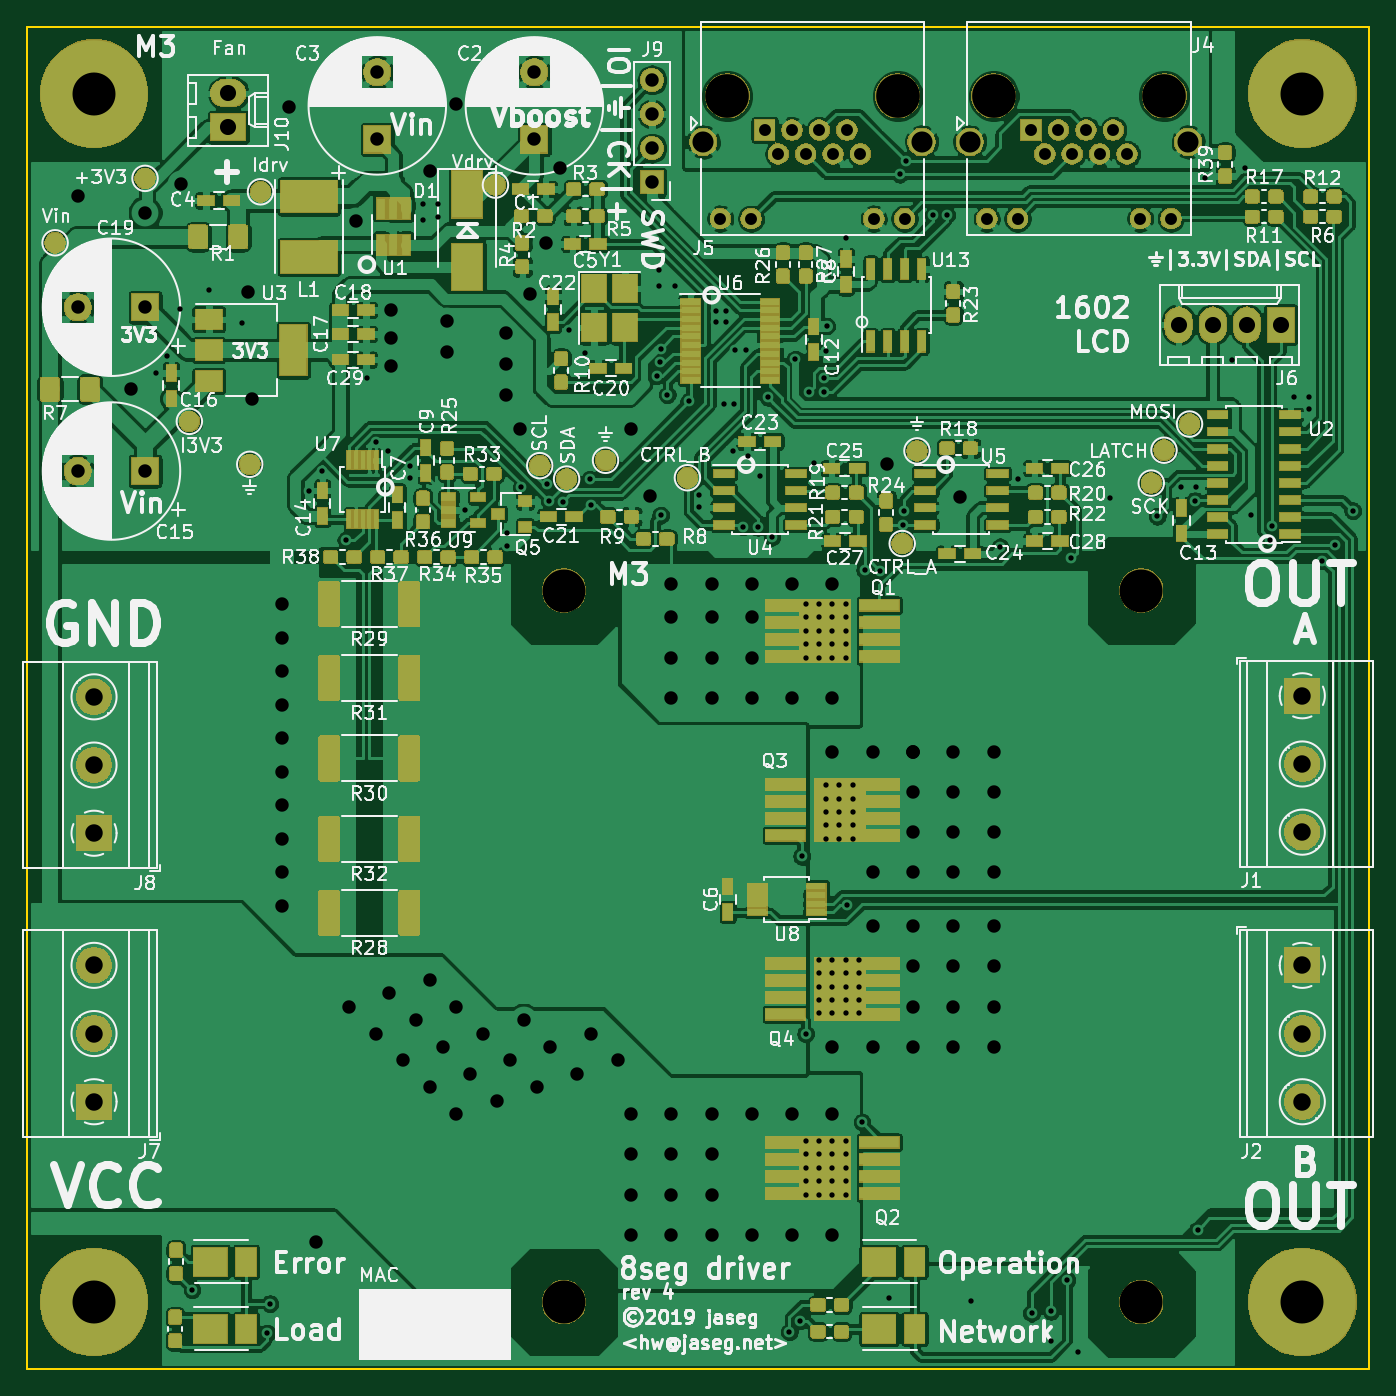
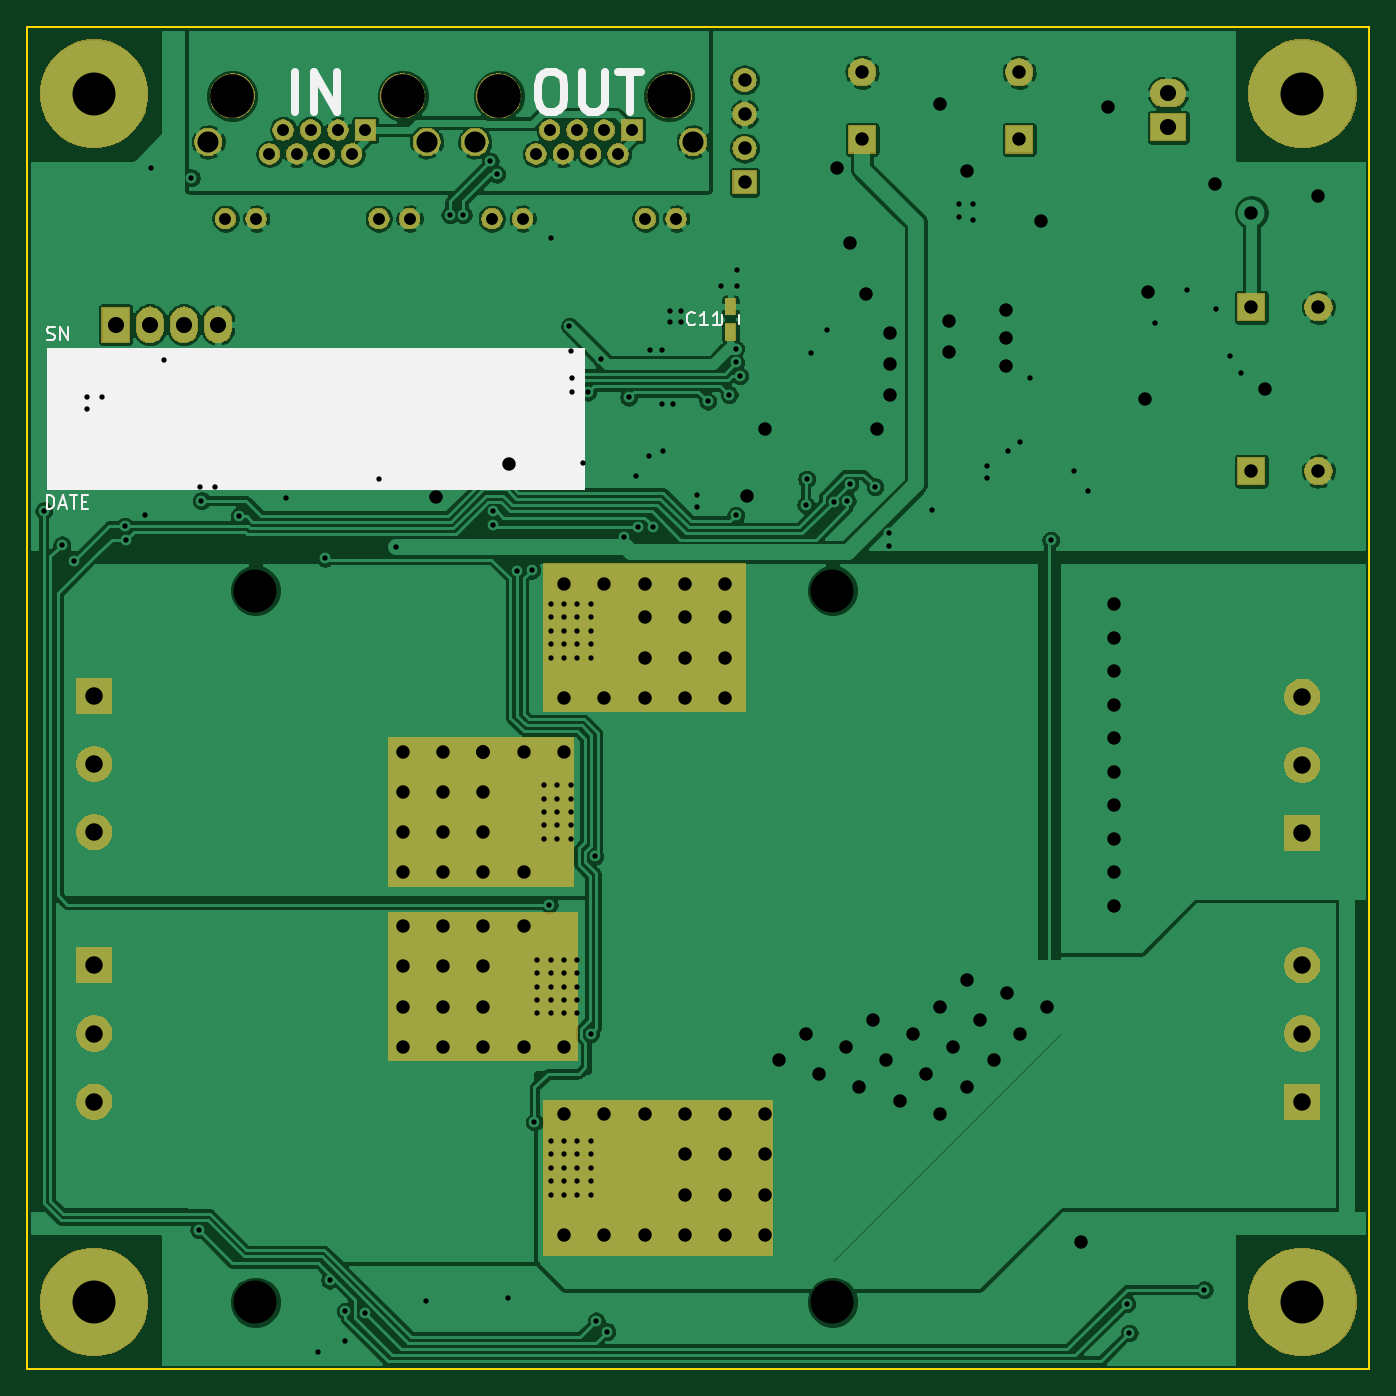
Circuit board: 11 layer files. Board 100.0 x 100.0 mm.
- bottom_copper: driver-B_Cu.gbr (184223 bytes)
- bottom_mask: driver-B_Mask.gbr (63161 bytes)
- paste: driver-B_Paste.gbr (597 bytes)
- bottom_silk: driver-B_SilkS.gbr (3956 bytes)
- outline: driver-Edge_Cuts.gbr (705 bytes)
- top_copper: driver-F_Cu.gbr (599624 bytes)
- top_mask: driver-F_Mask.gbr (188524 bytes)
- paste: driver-F_Paste.gbr (146000 bytes)
- top_silk: driver-F_SilkS.gbr (184461 bytes)
- drill: driver-NPTH.drl (520 bytes)
- drill: driver-PTH.drl (6120 bytes)

=== bottom_copper: driver-B_Cu.gbr (184223 bytes, source omitted) ===
=== bottom_mask: driver-B_Mask.gbr (63161 bytes, source omitted) ===
=== paste: driver-B_Paste.gbr ===
G04 #@! TF.GenerationSoftware,KiCad,Pcbnew,(5.1.0-344-gd281f051e)*
G04 #@! TF.CreationDate,2019-04-25T12:46:08+09:00*
G04 #@! TF.ProjectId,driver,64726976-6572-42e6-9b69-6361645f7063,rev?*
G04 #@! TF.SameCoordinates,Original*
G04 #@! TF.FileFunction,Paste,Bot*
G04 #@! TF.FilePolarity,Positive*
%FSLAX46Y46*%
G04 Gerber Fmt 4.6, Leading zero omitted, Abs format (unit mm)*
G04 Created by KiCad (PCBNEW (5.1.0-344-gd281f051e)) date 2019-04-25 12:46:08*
%MOMM*%
%LPD*%
G04 APERTURE LIST*
%ADD10R,0.750000X1.200000*%
G04 APERTURE END LIST*
D10*
X117600000Y-75850000D03*
X117600000Y-77750000D03*
M02*

=== bottom_silk: driver-B_SilkS.gbr ===
G04 #@! TF.GenerationSoftware,KiCad,Pcbnew,(5.1.0-344-gd281f051e)*
G04 #@! TF.CreationDate,2019-04-25T12:46:08+09:00*
G04 #@! TF.ProjectId,driver,64726976-6572-42e6-9b69-6361645f7063,rev?*
G04 #@! TF.SameCoordinates,Original*
G04 #@! TF.FileFunction,Legend,Bot*
G04 #@! TF.FilePolarity,Positive*
%FSLAX46Y46*%
G04 Gerber Fmt 4.6, Leading zero omitted, Abs format (unit mm)*
G04 Created by KiCad (PCBNEW (5.1.0-344-gd281f051e)) date 2019-04-25 12:46:08*
%MOMM*%
%LPD*%
G04 APERTURE LIST*
%ADD10C,0.150000*%
%ADD11C,0.100000*%
%ADD12C,0.600000*%
%ADD13C,0.120000*%
G04 APERTURE END LIST*
D10*
X168523809Y-90902380D02*
X168523809Y-89902380D01*
X168285714Y-89902380D01*
X168142857Y-89950000D01*
X168047619Y-90045238D01*
X168000000Y-90140476D01*
X167952380Y-90330952D01*
X167952380Y-90473809D01*
X168000000Y-90664285D01*
X168047619Y-90759523D01*
X168142857Y-90854761D01*
X168285714Y-90902380D01*
X168523809Y-90902380D01*
X167571428Y-90616666D02*
X167095238Y-90616666D01*
X167666666Y-90902380D02*
X167333333Y-89902380D01*
X167000000Y-90902380D01*
X166809523Y-89902380D02*
X166238095Y-89902380D01*
X166523809Y-90902380D02*
X166523809Y-89902380D01*
X165904761Y-90378571D02*
X165571428Y-90378571D01*
X165428571Y-90902380D02*
X165904761Y-90902380D01*
X165904761Y-89902380D01*
X165428571Y-89902380D01*
X168509523Y-78304761D02*
X168366666Y-78352380D01*
X168128571Y-78352380D01*
X168033333Y-78304761D01*
X167985714Y-78257142D01*
X167938095Y-78161904D01*
X167938095Y-78066666D01*
X167985714Y-77971428D01*
X168033333Y-77923809D01*
X168128571Y-77876190D01*
X168319047Y-77828571D01*
X168414285Y-77780952D01*
X168461904Y-77733333D01*
X168509523Y-77638095D01*
X168509523Y-77542857D01*
X168461904Y-77447619D01*
X168414285Y-77400000D01*
X168319047Y-77352380D01*
X168080952Y-77352380D01*
X167938095Y-77400000D01*
X167509523Y-78352380D02*
X167509523Y-77352380D01*
X166938095Y-78352380D01*
X166938095Y-77352380D01*
D11*
G36*
X168500000Y-89450000D02*
G01*
X128500000Y-89450000D01*
X128500000Y-78950000D01*
X168500000Y-78950000D01*
X168500000Y-89450000D01*
G37*
X168500000Y-89450000D02*
X128500000Y-89450000D01*
X128500000Y-78950000D01*
X168500000Y-78950000D01*
X168500000Y-89450000D01*
D12*
X131250000Y-58357142D02*
X130678571Y-58357142D01*
X130392857Y-58500000D01*
X130107142Y-58785714D01*
X129964285Y-59357142D01*
X129964285Y-60357142D01*
X130107142Y-60928571D01*
X130392857Y-61214285D01*
X130678571Y-61357142D01*
X131250000Y-61357142D01*
X131535714Y-61214285D01*
X131821428Y-60928571D01*
X131964285Y-60357142D01*
X131964285Y-59357142D01*
X131821428Y-58785714D01*
X131535714Y-58500000D01*
X131250000Y-58357142D01*
X128678571Y-58357142D02*
X128678571Y-60785714D01*
X128535714Y-61071428D01*
X128392857Y-61214285D01*
X128107142Y-61357142D01*
X127535714Y-61357142D01*
X127250000Y-61214285D01*
X127107142Y-61071428D01*
X126964285Y-60785714D01*
X126964285Y-58357142D01*
X125964285Y-58357142D02*
X124250000Y-58357142D01*
X125107142Y-61357142D02*
X125107142Y-58357142D01*
X150071428Y-61357142D02*
X150071428Y-58357142D01*
X148642857Y-61357142D02*
X148642857Y-58357142D01*
X146928571Y-61357142D01*
X146928571Y-58357142D01*
D13*
X117000000Y-76450000D02*
X117000000Y-77150000D01*
X118200000Y-77150000D02*
X118200000Y-76450000D01*
D10*
X120242857Y-77157142D02*
X120290476Y-77204761D01*
X120433333Y-77252380D01*
X120528571Y-77252380D01*
X120671428Y-77204761D01*
X120766666Y-77109523D01*
X120814285Y-77014285D01*
X120861904Y-76823809D01*
X120861904Y-76680952D01*
X120814285Y-76490476D01*
X120766666Y-76395238D01*
X120671428Y-76300000D01*
X120528571Y-76252380D01*
X120433333Y-76252380D01*
X120290476Y-76300000D01*
X120242857Y-76347619D01*
X119290476Y-77252380D02*
X119861904Y-77252380D01*
X119576190Y-77252380D02*
X119576190Y-76252380D01*
X119671428Y-76395238D01*
X119766666Y-76490476D01*
X119861904Y-76538095D01*
X118338095Y-77252380D02*
X118909523Y-77252380D01*
X118623809Y-77252380D02*
X118623809Y-76252380D01*
X118719047Y-76395238D01*
X118814285Y-76490476D01*
X118909523Y-76538095D01*
M02*

=== outline: driver-Edge_Cuts.gbr ===
G04 #@! TF.GenerationSoftware,KiCad,Pcbnew,(5.1.0-344-gd281f051e)*
G04 #@! TF.CreationDate,2019-04-25T12:46:08+09:00*
G04 #@! TF.ProjectId,driver,64726976-6572-42e6-9b69-6361645f7063,rev?*
G04 #@! TF.SameCoordinates,Original*
G04 #@! TF.FileFunction,Profile,NP*
%FSLAX46Y46*%
G04 Gerber Fmt 4.6, Leading zero omitted, Abs format (unit mm)*
G04 Created by KiCad (PCBNEW (5.1.0-344-gd281f051e)) date 2019-04-25 12:46:08*
%MOMM*%
%LPD*%
G04 APERTURE LIST*
%ADD10C,0.150000*%
G04 APERTURE END LIST*
D10*
X170000000Y-55000000D02*
X70000000Y-55000000D01*
X170000000Y-155000000D02*
X170000000Y-55000000D01*
X70000000Y-155000000D02*
X170000000Y-155000000D01*
X70000000Y-55000000D02*
X70000000Y-155000000D01*
M02*

=== top_copper: driver-F_Cu.gbr (599624 bytes, source omitted) ===
=== top_mask: driver-F_Mask.gbr (188524 bytes, source omitted) ===
=== paste: driver-F_Paste.gbr (146000 bytes, source omitted) ===
=== top_silk: driver-F_SilkS.gbr (184461 bytes, source omitted) ===
=== drill: driver-NPTH.drl ===
M48
; DRILL file {KiCad (5.1.0-344-gd281f051e)} date Thu Apr 25 12:46:10 2019
; FORMAT={-:-/ absolute / inch / decimal}
; #@! TF.CreationDate,2019-04-25T12:46:10+09:00
; #@! TF.GenerationSoftware,Kicad,Pcbnew,(5.1.0-344-gd281f051e)
; #@! TF.FileFunction,NonPlated,1,2,NPTH
FMAT,2
INCH
T1C0.1260
T2C0.1280
%
G90
G05
T1
X6.0236Y-3.8189
X4.3307Y-5.9055
X4.3307Y-3.8189
X2.9528Y-5.9055
X2.9528Y-2.3622
X6.4961Y-2.3622
X6.4961Y-5.9055
X6.0236Y-5.9055
T2
X5.5909Y-2.3685
X6.0909Y-2.3685
X4.8094Y-2.3685
X5.3094Y-2.3685
T0
M30

=== drill: driver-PTH.drl (6120 bytes, source omitted) ===
